Run: headless pygame with SDL's dummy video driver; simulated clock (each Clock.tick advances the game by its frame time, no real sleeping); random seed 0; keys injected as events and as key.get_pressed() state; mouse plan: one left click at the window centre at the start of phase 2, then a move to the lower-right quarter at the start of phase 3.
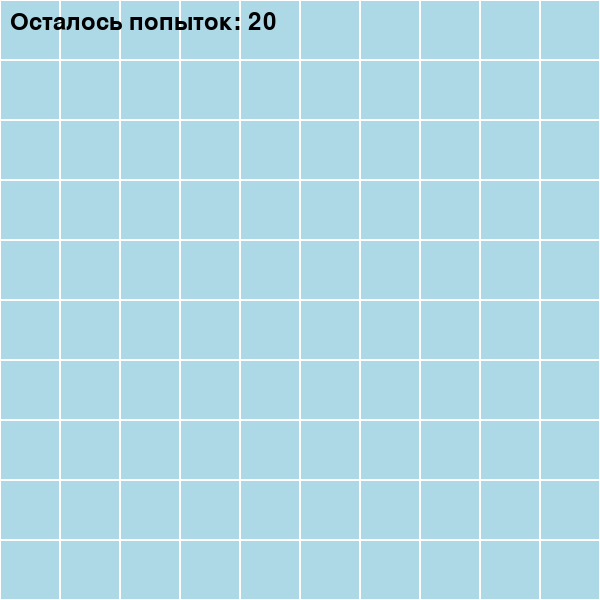
Frame 1 of 4 · flips 1–60 · no input
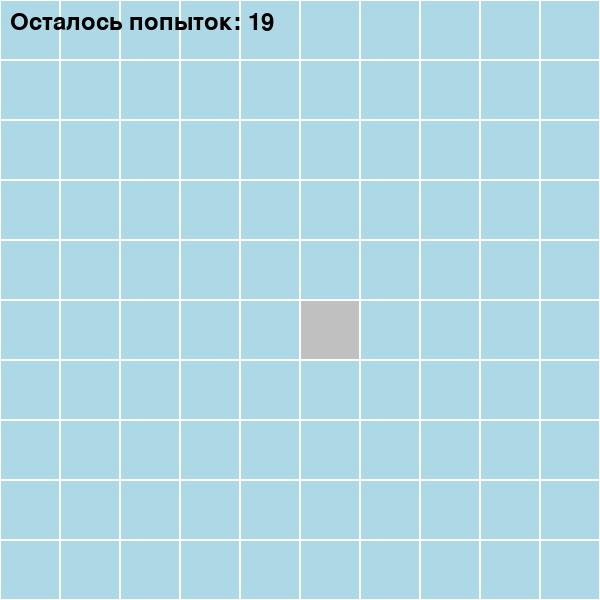
Frame 2 of 4 · flips 61–180 · clicked the window centre · tapped SPACE, RETURN · held RIGHT (→), D
Frame 3 of 4 · flips 181–300 · moved the mouse to the lower-right quarter · held DOWN (↓), S · screen unchanged from frame 2, image omitted
Frame 4 of 4 · flips 301–420 · held LEFT (←), A, UP (↑), W · screen unchanged from frame 3, image omitted

The pygame program that drew these frames:

import pygame
import random

# Константы
WIDTH, HEIGHT = 600, 600
GRID_SIZE = 10
CELL_SIZE = WIDTH // GRID_SIZE
FPS = 60
MAX_ATTEMPTS = 20

# Цвета
WHITE = (255, 255, 255)
RED = (255, 0, 0)   # Попадание
LIGHT_BLUE = (173, 216, 230)  # Пустые клетки
GRAY = (192, 192, 192)  # Промах

# Инициализация Pygame
pygame.init()
screen = pygame.display.set_mode((WIDTH, HEIGHT))
pygame.display.set_caption("Морской бой")
clock = pygame.time.Clock()

# Класс для игры
class BattleshipGame:
    def __init__(self):
        self.enemy_grid = [[0] * GRID_SIZE for _ in range(GRID_SIZE)]
        self.ships = [2, 3, 3, 4, 5]  # Длина кораблей
        self.attempts = MAX_ATTEMPTS
        self.hits = 0
        self.place_enemy_ships()

    def is_valid_position(self, x, y, ship_length, orientation):
        if orientation == 'h':
            if x + ship_length > GRID_SIZE:
                return False
            for i in range(ship_length):
                if self.enemy_grid[y][x + i] != 0:
                    return False
            # Проверка соседних клеток
            if y > 0 and any(self.enemy_grid[y - 1][x + i] != 0 for i in range(ship_length)):  # Верх
                return False
            if y < GRID_SIZE - 1 and any(self.enemy_grid[y + 1][x + i] != 0 for i in range(ship_length)):  # Низ
                return False
            if x > 0 and self.enemy_grid[y][x - 1] != 0:  # Лево
                return False
            if x + ship_length < GRID_SIZE and self.enemy_grid[y][x + ship_length] != 0:  # Право
                return False
        elif orientation == 'v':
            if y + ship_length > GRID_SIZE:
                return False
            for i in range(ship_length):
                if self.enemy_grid[y + i][x] != 0:
                    return False
            # Проверка соседних клеток
            if x > 0 and any(self.enemy_grid[y + i][x - 1] != 0 for i in range(ship_length)):  # Лево
                return False
            if x < GRID_SIZE - 1 and any(self.enemy_grid[y + i][x + 1] != 0 for i in range(ship_length)):  # Право
                return False
            if y > 0 and self.enemy_grid[y - 1][x] != 0:  # Верх
                return False
            if y + ship_length < GRID_SIZE and self.enemy_grid[y + ship_length][x] != 0:  # Низ
                return False
        return True

    def place_enemy_ships(self):
        for ship in self.ships:
            placed = False
            while not placed:
                orientation = random.choice(['h', 'v'])
                x = random.randint(0, GRID_SIZE - 1)
                y = random.randint(0, GRID_SIZE - 1)

                if self.is_valid_position(x, y, ship, orientation):
                    if orientation == 'h':
                        for i in range(ship):
                            self.enemy_grid[y][x + i] = 1  # Корабль
                    elif orientation == 'v':
                        for i in range(ship):
                            self.enemy_grid[y + i][x] = 1  # Корабль
                    placed = True

    def check_winner(self):
        return self.hits == sum(self.ships)

    def draw_grid(self):
        for x in range(GRID_SIZE):
            for y in range(GRID_SIZE):
                rect = pygame.Rect(x * CELL_SIZE, y * CELL_SIZE, CELL_SIZE, CELL_SIZE)

                # Обозначение клеток
                if self.enemy_grid[y][x] == 2:  # Попадание
                    pygame.draw.rect(screen, RED, rect)
                elif self.enemy_grid[y][x] == 3:  # Промах
                    pygame.draw.rect(screen, GRAY, rect)
                elif self.enemy_grid[y][x] == 1:  # Корабль (скрыт)
                    pygame.draw.rect(screen, LIGHT_BLUE, rect)
                else:  # Пустая клетка
                    pygame.draw.rect(screen, LIGHT_BLUE, rect)

                # Рисуем границы клеток
                pygame.draw.rect(screen, WHITE, rect, 1)  # Граница клетки

    def handle_click(self, x, y):
        if self.enemy_grid[y][x] == 0:  # Если клетка не была атакована
            if self.enemy_grid[y][x] == 1:  # Попадание
                self.enemy_grid[y][x] = 2  # Изменяем на 2 для отображения попадания
                self.hits += 1
            else:  # Промах
                self.enemy_grid[y][x] = 3  # Изменяем на 3 для отображения промаха
            self.attempts -= 1

            # Проверка на победителя
            if self.check_winner():
                print("Поздравляем! Вы нашли все корабли!")
                return True  # Игра окончена
            elif self.attempts <= 0:
                print("У вас закончились попытки. Игра окончена!")
                return True  # Игра окончена
        elif self.enemy_grid[y][x] == 1:  # Если попали в корабль
            self.enemy_grid[y][x] = 2  # Закрашиваем клетку красным
            self.hits += 1

        return False  # Игра продолжается

# Основной игровой цикл
def main():
    game = BattleshipGame()
    running = True
    while running:
        screen.fill(WHITE)
        game.draw_grid()

        # Отображение оставшихся попыток
        font = pygame.font.Font(None, 36)
        attempts_text = font.render(f'Осталось попыток: {game.attempts}', True, (0, 0, 0))
        screen.blit(attempts_text, (10, 10))

        for event in pygame.event.get():
            if event.type == pygame.QUIT:
                running = False
            if event.type == pygame.MOUSEBUTTONDOWN:
                if event.button == 1:  # ЛКМ
                    x, y = pygame.mouse.get_pos()
                    grid_x = x // CELL_SIZE
                    grid_y = y // CELL_SIZE
                    if 0 <= grid_x < GRID_SIZE and 0 <= grid_y < GRID_SIZE:
                        if game.handle_click(grid_x, grid_y):
                            running = False  # Игра окончена

        pygame.display.flip()
        clock.tick(FPS)

    pygame.quit()

if __name__ == "__main__":
    main()
